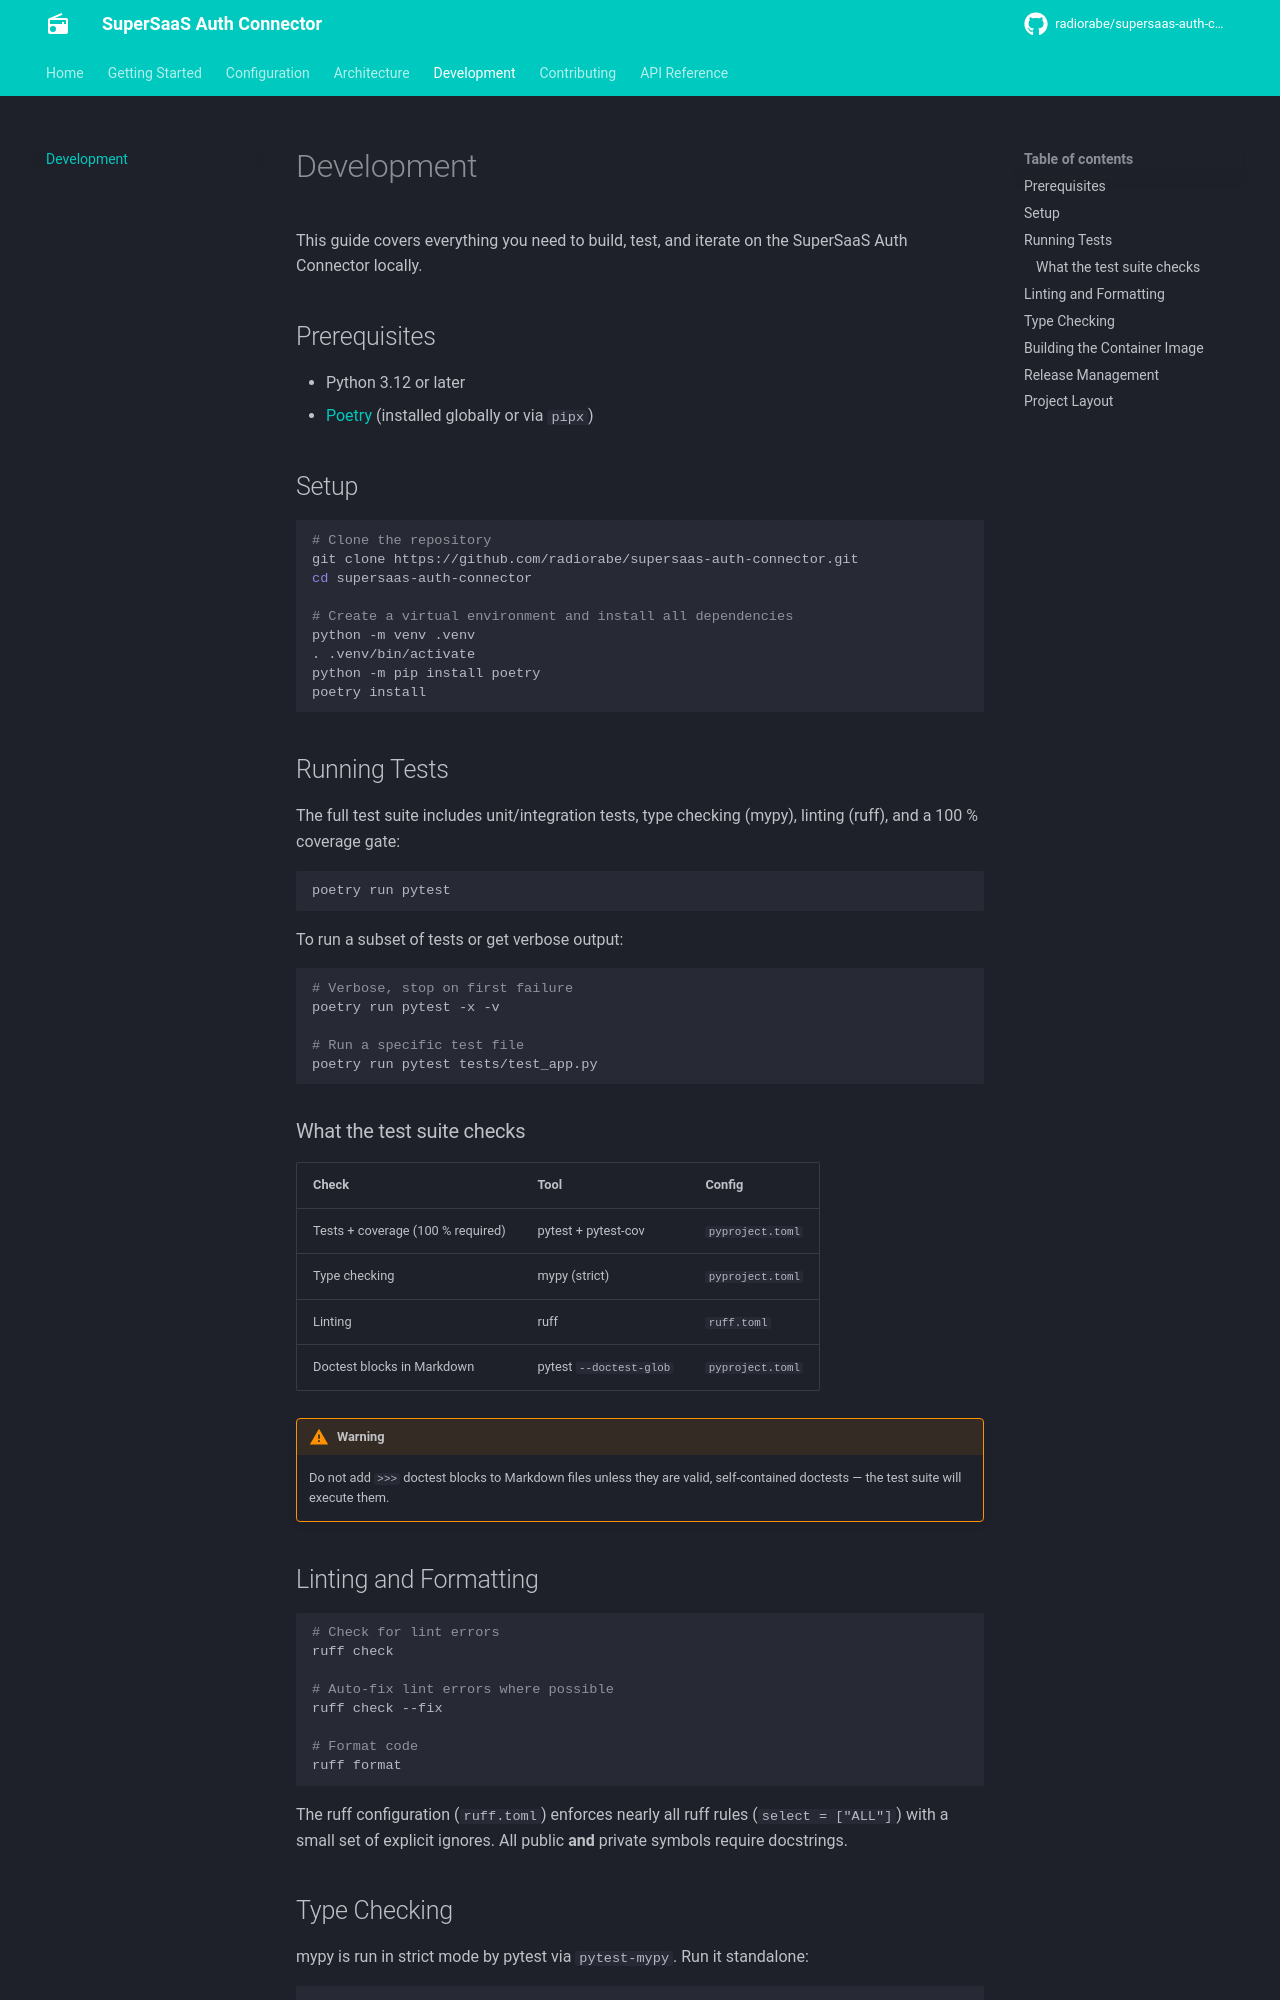

repository: radiorabe/supersaas-auth-connector · page: development/index.html · generator: mkdocs

# Development

This guide covers everything you need to build, test, and iterate on the SuperSaaS Auth
Connector locally.

## Prerequisites

- Python 3.12 or later
- [Poetry](https://python-poetry.org/) (installed globally or via `pipx`)

## Setup

```bash
# Clone the repository
git clone https://github.com/radiorabe/supersaas-auth-connector.git
cd supersaas-auth-connector

# Create a virtual environment and install all dependencies
python -m venv .venv
. .venv/bin/activate
python -m pip install poetry
poetry install
```

## Running Tests

The full test suite includes unit/integration tests, type checking (mypy), linting (ruff),
and a 100 % coverage gate:

```bash
poetry run pytest
```

To run a subset of tests or get verbose output:

```bash
# Verbose, stop on first failure
poetry run pytest -x -v

# Run a specific test file
poetry run pytest tests/test_app.py
```

### What the test suite checks

| Check | Tool | Config |
|---|---|---|
| Tests + coverage (100 % required) | pytest + pytest-cov | `pyproject.toml` |
| Type checking | mypy (strict) | `pyproject.toml` |
| Linting | ruff | `ruff.toml` |
| Doctest blocks in Markdown | pytest `--doctest-glob` | `pyproject.toml` |

!!! warning
    Do not add `>>>` doctest blocks to Markdown files unless they are valid,
    self-contained doctests — the test suite will execute them.

## Linting and Formatting

```bash
# Check for lint errors
ruff check

# Auto-fix lint errors where possible
ruff check --fix

# Format code
ruff format
```

The ruff configuration (`ruff.toml`) enforces nearly all ruff rules (`select = ["ALL"]`)
with a small set of explicit ignores. All public **and** private symbols require docstrings.

## Type Checking

mypy is run in strict mode by pytest via `pytest-mypy`. Run it standalone:

```bash
poetry run mypy sac/
```
